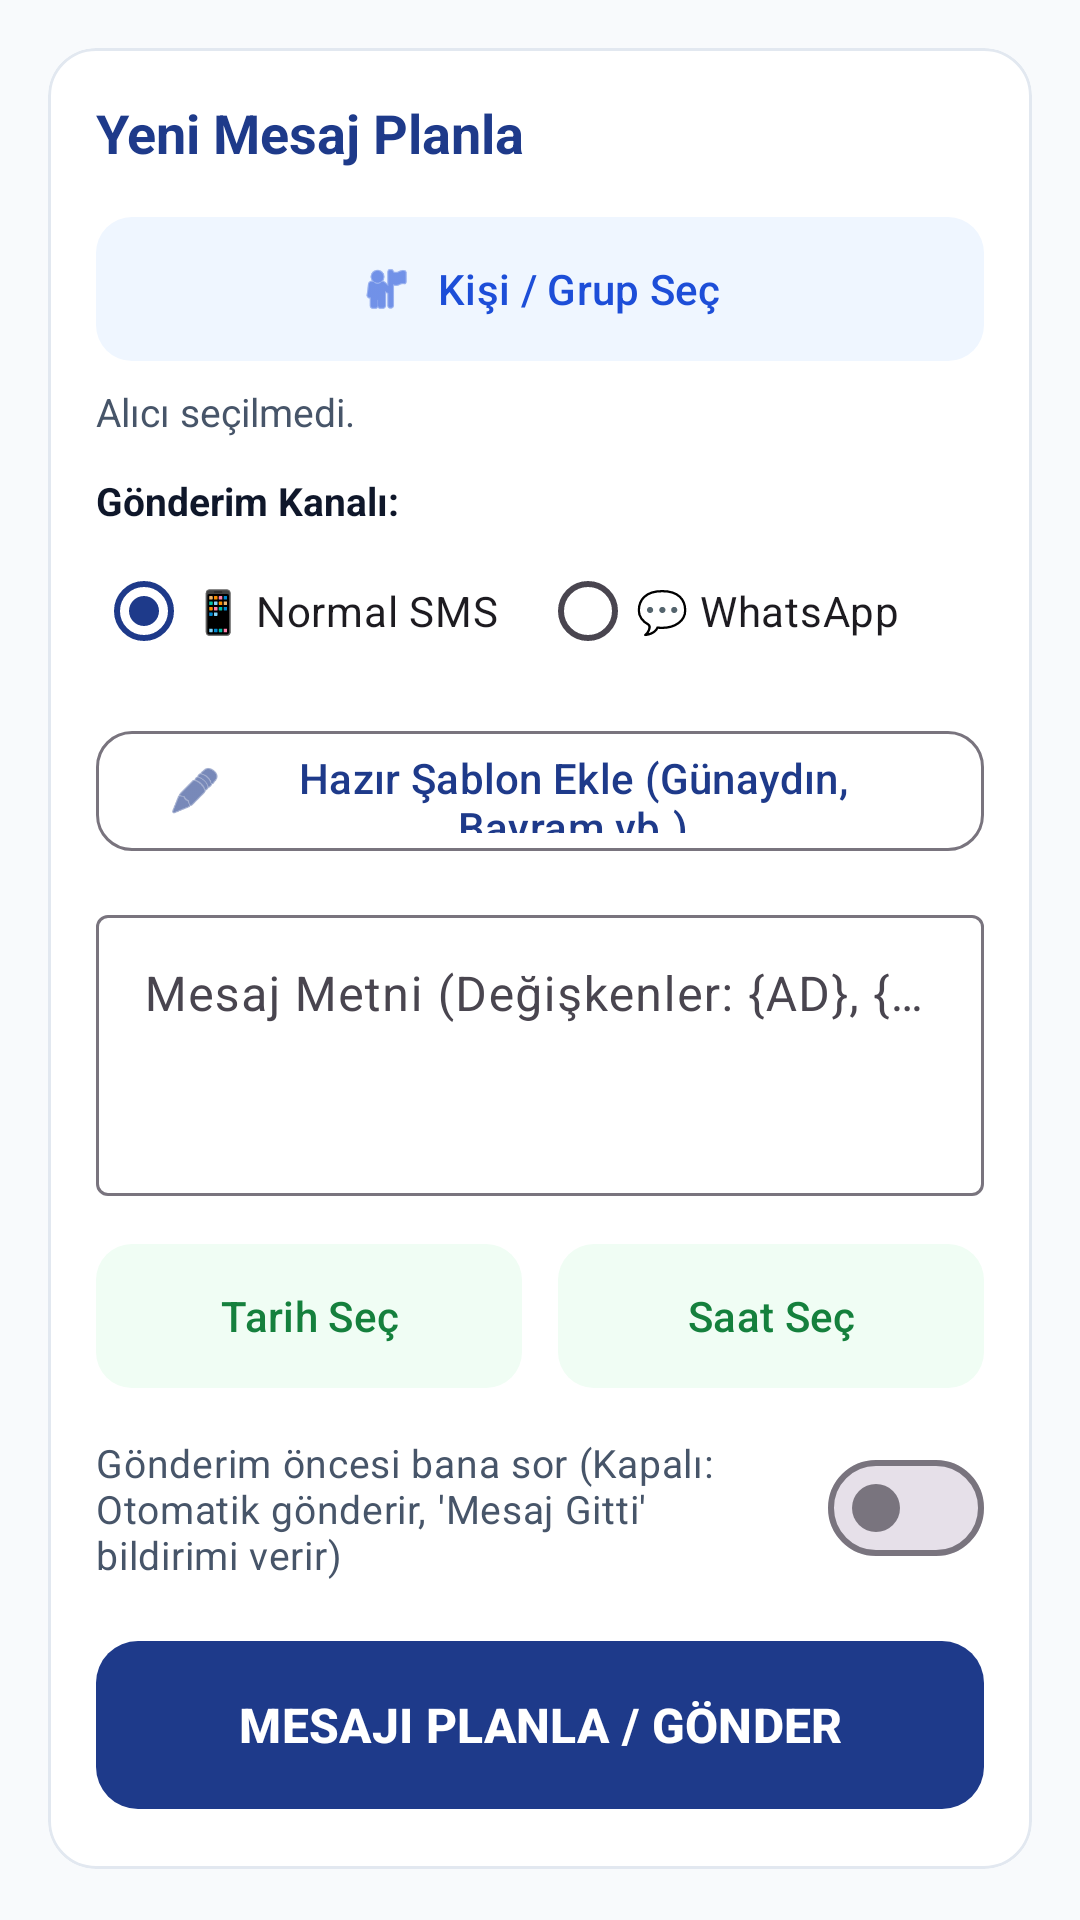

Android layout source for this screen:
<!-- AndroidManifest.xml: application theme Theme.TELESEKRETER -->
<!-- res/layout/fragment_messages.xml -->
<?xml version="1.0" encoding="utf-8"?>
<androidx.core.widget.NestedScrollView xmlns:android="http://schemas.android.com/apk/res/android"
    xmlns:app="http://schemas.android.com/apk/res-auto"
    android:layout_width="match_parent"
    android:layout_height="match_parent"
    android:background="@color/background"
    android:fillViewport="true">

    <LinearLayout
        android:layout_width="match_parent"
        android:layout_height="wrap_content"
        android:orientation="vertical"
        android:padding="16dp">

        
        <com.google.android.material.card.MaterialCardView
            android:layout_width="match_parent"
            android:layout_height="wrap_content"
            app:cardCornerRadius="16dp"
            app:cardElevation="2dp"
            app:cardBackgroundColor="@color/surface"
            app:strokeColor="@color/card_border"
            app:strokeWidth="1dp"
            android:layout_marginBottom="20dp">

            <LinearLayout
                android:layout_width="match_parent"
                android:layout_height="wrap_content"
                android:orientation="vertical"
                android:padding="16dp">

                <TextView
                    android:layout_width="wrap_content"
                    android:layout_height="wrap_content"
                    android:text="Yeni Mesaj Planla"
                    android:textSize="18sp"
                    android:textStyle="bold"
                    android:textColor="@color/primary"
                    android:layout_marginBottom="12dp" />

                
                <com.google.android.material.button.MaterialButton
                    android:id="@+id/btnSelectRecipients"
                    android:layout_width="match_parent"
                    android:layout_height="56dp"
                    android:text="Kişi / Grup Seç"
                    app:icon="@android:drawable/ic_menu_myplaces"
                    app:iconGravity="textStart"
                    app:cornerRadius="12dp"
                    app:backgroundTint="@color/btn_msg_bg"
                    android:textColor="@color/btn_msg_text"
                    app:iconTint="@color/btn_msg_text" />

                <TextView
                    android:id="@+id/tvSelectedRecipientsSummary"
                    android:layout_width="wrap_content"
                    android:layout_height="wrap_content"
                    android:text="Alıcı seçilmedi."
                    android:textSize="13sp"
                    android:textColor="@color/text_secondary"
                    android:layout_marginTop="4dp"
                    android:layout_marginBottom="12dp" />

                
                <TextView
                    android:layout_width="wrap_content"
                    android:layout_height="wrap_content"
                    android:text="Gönderim Kanalı:"
                    android:textStyle="bold"
                    android:textSize="13sp"
                    android:textColor="@color/text_primary"
                    android:layout_marginBottom="4dp" />

                <RadioGroup
                    android:id="@+id/rgChannel"
                    android:layout_width="match_parent"
                    android:layout_height="wrap_content"
                    android:orientation="horizontal"
                    android:layout_marginBottom="12dp">

                    <RadioButton
                        android:id="@+id/rbSms"
                        android:layout_width="0dp"
                        android:layout_height="wrap_content"
                        android:layout_weight="1"
                        android:checked="true"
                        android:text="📱 Normal SMS"
                        android:textSize="14sp" />

                    <RadioButton
                        android:id="@+id/rbWhatsApp"
                        android:layout_width="0dp"
                        android:layout_height="wrap_content"
                        android:layout_weight="1"
                        android:text="💬 WhatsApp"
                        android:textSize="14sp" />
                </RadioGroup>

                
                <com.google.android.material.button.MaterialButton
                    android:id="@+id/btnSelectTemplate"
                    style="@style/Widget.Material3.Button.OutlinedButton"
                    android:layout_width="match_parent"
                    android:layout_height="48dp"
                    android:text="Hazır Şablon Ekle (Günaydın, Bayram vb.)"
                    app:icon="@android:drawable/ic_menu_edit"
                    app:cornerRadius="12dp"
                    android:layout_marginBottom="12dp" />

                
                <com.google.android.material.textfield.TextInputLayout
                    android:layout_width="match_parent"
                    android:layout_height="wrap_content"
                    android:hint="Mesaj Metni (Değişkenler: {AD}, {TARIH}, {SAAT})"
                    android:layout_marginBottom="12dp">

                    <com.google.android.material.textfield.TextInputEditText
                        android:id="@+id/etMessageBody"
                        android:layout_width="match_parent"
                        android:layout_height="wrap_content"
                        android:minLines="3"
                        android:gravity="top|start"
                        android:inputType="textMultiLine" />
                </com.google.android.material.textfield.TextInputLayout>

                
                <LinearLayout
                    android:layout_width="match_parent"
                    android:layout_height="wrap_content"
                    android:orientation="horizontal"
                    android:layout_marginBottom="12dp">

                    <com.google.android.material.button.MaterialButton
                        android:id="@+id/btnSelectDate"
                        android:layout_width="0dp"
                        android:layout_height="56dp"
                        android:layout_weight="1"
                        android:layout_marginEnd="6dp"
                        android:text="Tarih Seç"
                        app:cornerRadius="12dp"
                        app:backgroundTint="@color/btn_time_bg"
                        android:textColor="@color/btn_time_text" />

                    <com.google.android.material.button.MaterialButton
                        android:id="@+id/btnSelectTime"
                        android:layout_width="0dp"
                        android:layout_height="56dp"
                        android:layout_weight="1"
                        android:layout_marginStart="6dp"
                        android:text="Saat Seç"
                        app:cornerRadius="12dp"
                        app:backgroundTint="@color/btn_time_bg"
                        android:textColor="@color/btn_time_text" />
                </LinearLayout>

                
                <com.google.android.material.materialswitch.MaterialSwitch
                    android:id="@+id/switchRequireConfirmation"
                    android:layout_width="match_parent"
                    android:layout_height="wrap_content"
                    android:checked="false"
                    android:text="Gönderim öncesi bana sor (Kapalı: Otomatik gönderir, 'Mesaj Gitti' bildirimi verir)"
                    android:textSize="13sp"
                    android:textColor="@color/text_secondary"
                    android:layout_marginBottom="16dp" />

                
                <com.google.android.material.button.MaterialButton
                    android:id="@+id/btnPlanOrSend"
                    android:layout_width="match_parent"
                    android:layout_height="64dp"
                    android:text="MESAJI PLANLA / GÖNDER"
                    android:textSize="16sp"
                    android:textStyle="bold"
                    app:cornerRadius="14dp"
                    app:backgroundTint="@color/primary"
                    android:textColor="@color/on_primary" />

            </LinearLayout>
        </com.google.android.material.card.MaterialCardView>

        
        <TextView
            android:layout_width="wrap_content"
            android:layout_height="wrap_content"
            android:text="Planlanan &amp; Bekleyen Mesajlar"
            android:textSize="16sp"
            android:textStyle="bold"
            android:textColor="@color/text_primary"
            android:layout_marginBottom="8dp" />

        <HorizontalScrollView
            android:layout_width="match_parent"
            android:layout_height="wrap_content"
            android:scrollbars="none"
            android:layout_marginBottom="12dp">

            <com.google.android.material.chip.ChipGroup
                android:id="@+id/chipGroupMessageFilter"
                android:layout_width="wrap_content"
                android:layout_height="wrap_content"
                app:singleSelection="true">

                <com.google.android.material.chip.Chip
                    android:id="@+id/chipFilterAll"
                    android:layout_width="wrap_content"
                    android:layout_height="wrap_content"
                    android:text="Tümü"
                    android:checked="true"
                    app:chipBackgroundColor="@color/btn_msg_bg"
                    app:chipStrokeColor="@color/card_border" />

                <com.google.android.material.chip.Chip
                    android:id="@+id/chipFilterPendingApproval"
                    android:layout_width="wrap_content"
                    android:layout_height="wrap_content"
                    android:text="⏳ Onay Bekleyenler"
                    app:chipBackgroundColor="@color/btn_time_bg"
                    app:chipStrokeColor="@color/card_border" />

                <com.google.android.material.chip.Chip
                    android:id="@+id/chipFilterScheduled"
                    android:layout_width="wrap_content"
                    android:layout_height="wrap_content"
                    android:text="⏰ Planlananlar"
                    app:chipBackgroundColor="@color/btn_bday_bg"
                    app:chipStrokeColor="@color/card_border" />

                <com.google.android.material.chip.Chip
                    android:id="@+id/chipFilterSuccess"
                    android:layout_width="wrap_content"
                    android:layout_height="wrap_content"
                    android:text="✅ İletilenler"
                    app:chipBackgroundColor="@color/btn_msg_bg"
                    app:chipStrokeColor="@color/card_border" />
            </com.google.android.material.chip.ChipGroup>
        </HorizontalScrollView>

        <androidx.recyclerview.widget.RecyclerView
            android:id="@+id/rvScheduledMessages"
            android:layout_width="match_parent"
            android:layout_height="wrap_content"
            android:nestedScrollingEnabled="false" />

        <TextView
            android:id="@+id/tvEmptyMessages"
            android:layout_width="match_parent"
            android:layout_height="wrap_content"
            android:text="Planlanmış mesaj bulunmuyor."
            android:textColor="@color/text_muted"
            android:textSize="14sp"
            android:gravity="center"
            android:padding="24dp"
            android:visibility="gone" />

    </LinearLayout>
</androidx.core.widget.NestedScrollView>
<!-- resources referenced by this layout -->
<resources>
  <color name="background">#F8FAFC</color>
  <color name="btn_bday_bg">#FAF5FF</color>
  <color name="btn_msg_bg">#EFF6FF</color>
  <color name="btn_msg_text">#1D4ED8</color>
  <color name="btn_time_bg">#F0FDF4</color>
  <color name="btn_time_text">#15803D</color>
  <color name="card_border">#E2E8F0</color>
  <color name="on_primary">#FFFFFF</color>
  <color name="primary">#1E3A8A</color>
  <color name="surface">#FFFFFF</color>
  <color name="text_muted">#94A3B8</color>
  <color name="text_primary">#0F172A</color>
  <color name="text_secondary">#475569</color>
  <style name="Theme.TELESEKRETER" parent="Theme.Material3.DayNight.NoActionBar">
          <item name="colorPrimary">@color/primary</item>
          <item name="colorOnPrimary">@color/on_primary</item>
          <item name="colorSecondary">@color/secondary</item>
          <item name="colorOnSecondary">@color/on_secondary</item>
          <item name="android:statusBarColor">@color/primary</item>
          <item name="android:windowLightStatusBar" tools:targetApi="m">false</item>
          <item name="android:textColorPrimary">@color/text_primary</item>
          <item name="android:textColorSecondary">@color/text_secondary</item>
      </style>
  <color name="secondary">#0D9488</color>
  <color name="on_secondary">#FFFFFF</color>
</resources>
